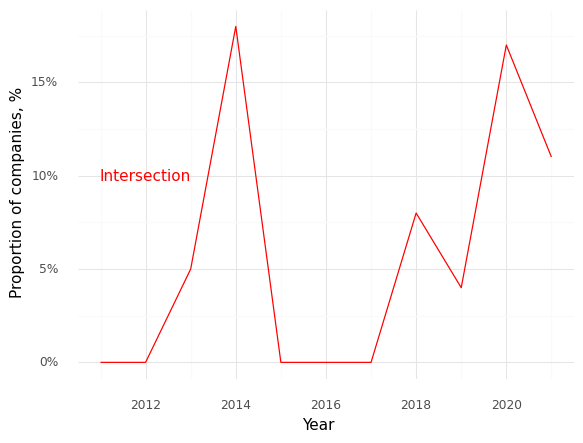

Source data for this figure (header and first rows):
, Year, Intersection (Prop)
0, 2011, 0.0
1, 2012, 0.0
2, 2013, 0.05
3, 2014, 0.18
4, 2015, 0.0
5, 2016, 0.0
6, 2017, 0.0
7, 2018, 0.08
8, 2019, 0.04
9, 2020, 0.17
10, 2021, 0.11
